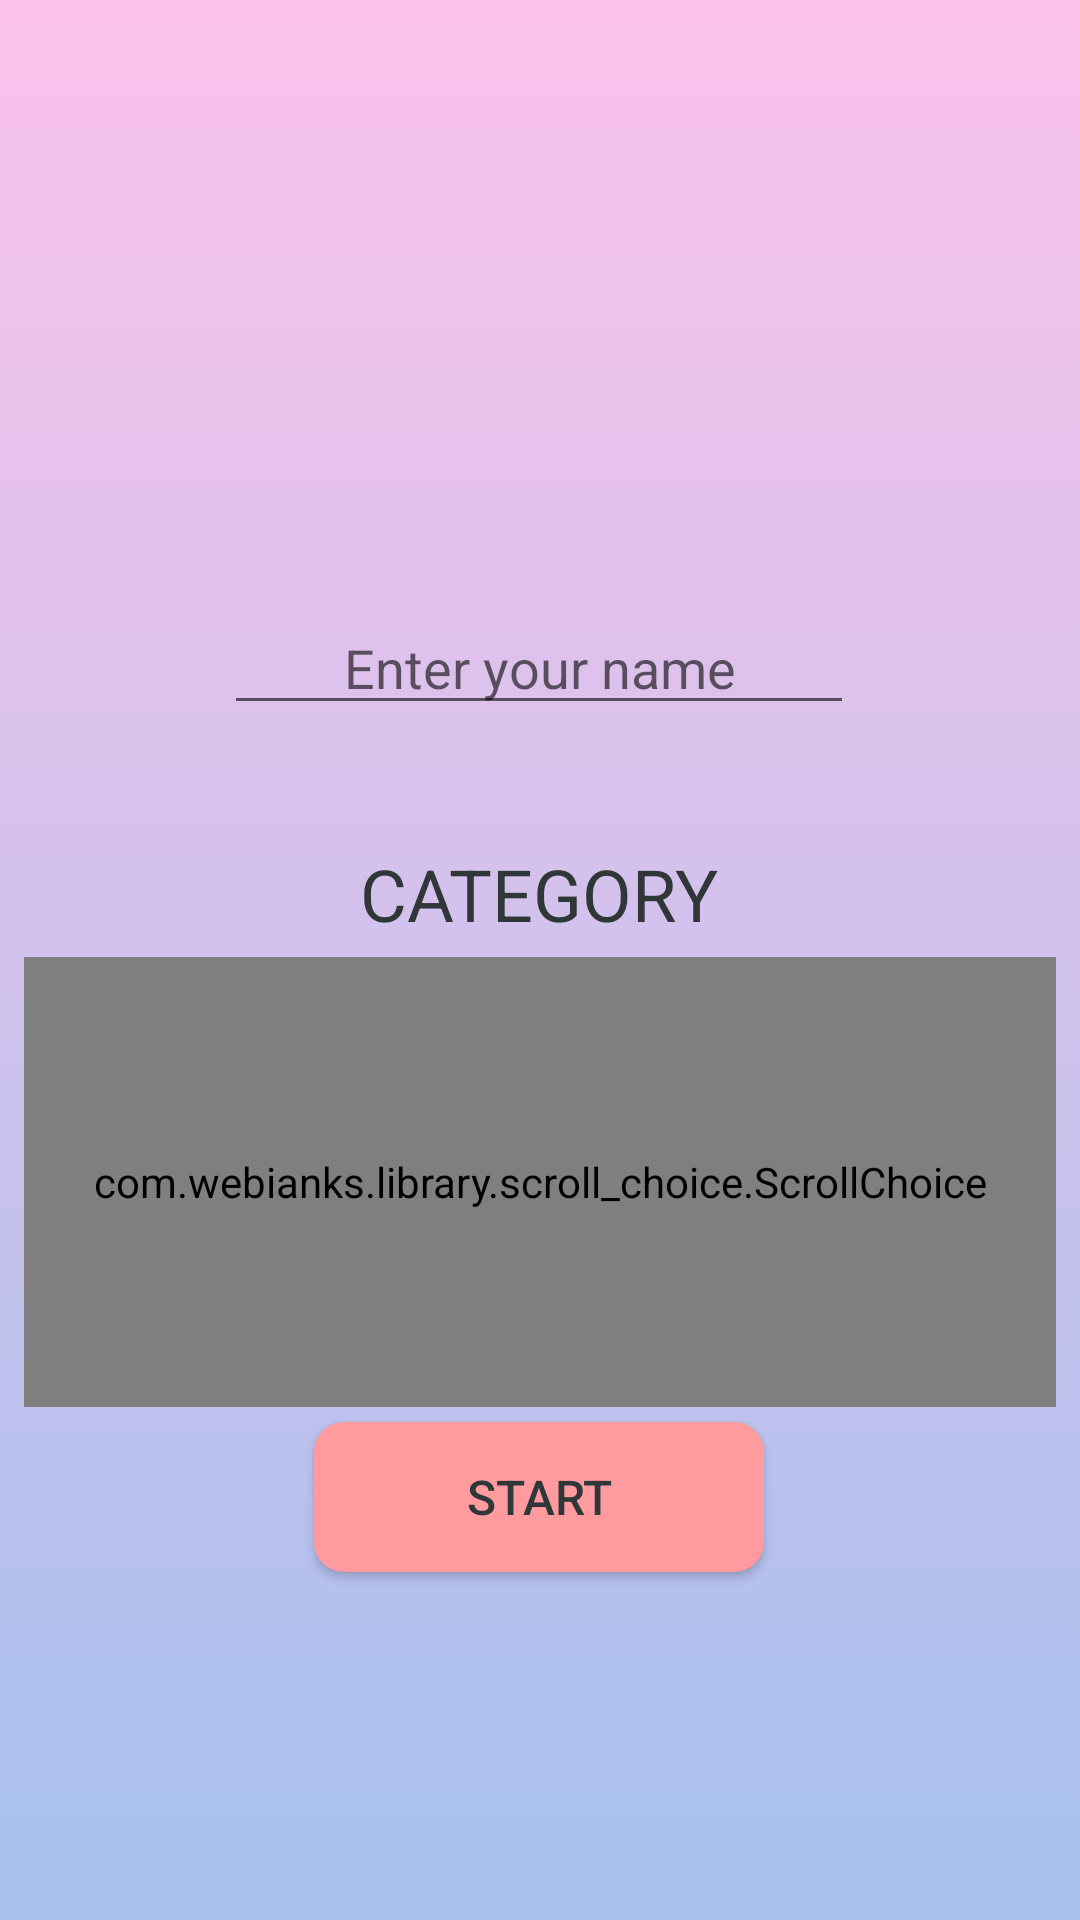

The Android layout XML behind this screen, and the referenced resources:
<!-- AndroidManifest.xml: application theme Theme.Quizzz -->
<!-- res/layout/activity_main.xml -->
<?xml version="1.0" encoding="utf-8"?>

<androidx.constraintlayout.widget.ConstraintLayout xmlns:android="http://schemas.android.com/apk/res/android"
    xmlns:app="http://schemas.android.com/apk/res-auto"
    xmlns:tools="http://schemas.android.com/tools"
    android:layout_width="match_parent"
    android:layout_height="match_parent"
    android:background="@drawable/gradient_background"
    android:orientation="horizontal"
    tools:context=".view.MainActivity">


    <LinearLayout
        android:id="@+id/linearFirst"
        android:layout_width="match_parent"
        android:layout_height="wrap_content"
        android:layout_marginStart="8dp"
        android:layout_marginEnd="8dp"
        android:orientation="vertical"
        app:layout_constraintBottom_toTopOf="@+id/button3"
        app:layout_constraintEnd_toEndOf="parent"
        app:layout_constraintHorizontal_bias="0.497"
        app:layout_constraintStart_toStartOf="parent"
        app:layout_constraintTop_toBottomOf="@+id/categoryTitle">

        <com.webianks.library.scroll_choice.ScrollChoice
            android:id="@+id/scrollchoise"
            android:layout_width="match_parent"
            android:layout_height="150dp"
            app:layout_constraintBottom_toTopOf="@+id/imageView"
            app:layout_constraintEnd_toEndOf="parent"
            app:layout_constraintStart_toStartOf="parent"
            app:layout_constraintTop_toTopOf="parent"
            app:scroll_atmospheric="true"
            app:scroll_background_color="#00FFB69F"
            app:scroll_indicator="true"
            app:scroll_indicator_color="#63FA968F"
            app:scroll_item_align="center"
            app:scroll_item_text_color="#000000"
            app:scroll_selected_item_background="#51FFFFFF"
            app:scroll_selected_item_text_color="#A6000000" />


    </LinearLayout>

    <Button
        android:id="@+id/button3"
        android:layout_width="150dp"
        android:layout_height="50dp"
        android:layout_marginBottom="116dp"
        android:layout_weight="1"
        android:background="@drawable/custom_button2"
        android:onClick="start"
        android:text="start"
        android:textAllCaps="true"
        android:textColor="#2f3738"
        android:textSize="16dp"
        app:layout_constraintBottom_toBottomOf="parent"
        app:layout_constraintEnd_toEndOf="parent"
        app:layout_constraintHorizontal_bias="0.498"
        app:layout_constraintStart_toStartOf="parent" />

    <EditText
        android:id="@+id/editTextTextPersonName"
        android:layout_width="wrap_content"
        android:layout_height="wrap_content"
        android:layout_marginBottom="329dp"
        android:ems="10"
        android:hint="Enter your name"
        android:inputType="textPersonName"
        android:textAlignment="center"
        app:layout_constraintBottom_toBottomOf="parent"
        app:layout_constraintEnd_toEndOf="parent"
        app:layout_constraintHorizontal_bias="0.497"
        app:layout_constraintStart_toStartOf="parent"
        app:layout_constraintTop_toBottomOf="@+id/imageView"
        app:layout_constraintVertical_bias="0.465" />

    <TextView
        android:id="@+id/categoryTitle"
        android:layout_width="wrap_content"
        android:layout_height="wrap_content"
        android:layout_marginTop="40dp"
        android:text="CATEGORY"
        android:textColor="#2f3738"
        android:textSize="24sp"
        app:layout_constraintEnd_toEndOf="parent"
        app:layout_constraintHorizontal_bias="0.498"
        app:layout_constraintStart_toStartOf="parent"
        app:layout_constraintTop_toBottomOf="@+id/editTextTextPersonName" />

    <ImageView
        android:id="@+id/imageView"
        android:layout_width="200dp"
        android:layout_height="60dp"
        android:layout_marginTop="80dp"
        app:layout_constraintEnd_toEndOf="parent"
        app:layout_constraintHorizontal_bias="0.497"
        app:layout_constraintStart_toStartOf="parent"
        app:layout_constraintTop_toTopOf="parent"
        app:srcCompat="@drawable/quizzz" />

</androidx.constraintlayout.widget.ConstraintLayout>
<!-- resources referenced by this layout -->
<resources>
  <!-- drawable custom_button2 (drawable) -->
  <?xml version="1.0" encoding="utf-8"?>
  
  <shape xmlns:android="http://schemas.android.com/apk/res/android" android:shape="rectangle">
  
      <solid android:color="#ff9a9e"/>
  
      <corners android:radius="10dp"/>
  
  
  
  
  
  </shape>
  <!-- drawable gradient_background (drawable) -->
  <?xml version="1.0" encoding="utf-8"?>
  
  <selector xmlns:android="http://schemas.android.com/apk/res/android">
  
      <item>
  
          <shape>
  
              <gradient android:angle="90" android:startColor="#a6c1ee" android:endColor="#fbc2eb" android:type="linear"/>
  
  
      </shape>
  
  </item>
  
      </selector>
  <style name="Theme.Quizzz" parent="Theme.AppCompat.Light.NoActionBar">
          
          <item name="colorPrimary">@color/purple_500</item>
          <item name="colorPrimaryVariant">@color/purple_700</item>
          <item name="colorOnPrimary">@color/white</item>
          
          <item name="colorSecondary">@color/teal_200</item>
          <item name="colorSecondaryVariant">@color/teal_700</item>
          <item name="colorOnSecondary">@color/black</item>
          
          <item name="android:statusBarColor" tools:targetApi="l">?attr/colorPrimaryVariant</item>
          
      </style>
  <color name="purple_500">#FF6200EE</color>
  <color name="purple_700">#FF3700B3</color>
  <color name="white">#FFFFFFFF</color>
  <color name="teal_200">#FF03DAC5</color>
  <color name="teal_700">#FF018786</color>
  <color name="black">#FF000000</color>
</resources>
